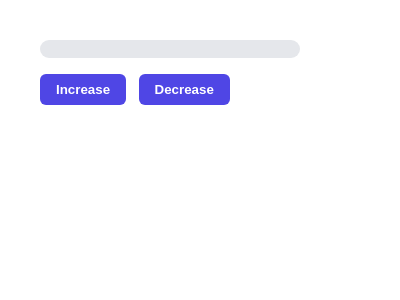

Write the HTML and CSS that draws this image.

<!-- file: progress-bar-hard.html -->
<!DOCTYPE html>
<html lang="en">
<head>
  <meta charset="UTF-8" />
  <meta name="viewport" content="width=device-width, initial-scale=1.0" />
  <title>Progress Bar</title>
  <link rel="stylesheet" href="progress-bar-hard.css" />
</head>
<body>

  <div class="progress">
    <div class="progress__bar" id="bar">
      <span class="progress__label" id="label">0%</span>
    </div>
  </div>

  <button id="increase">Increase</button>
  <button id="decrease">Decrease</button>

  <script src="progress-bar-hard.js"></script>
</body>
</html>


/* file: progress-bar-hard.css */
:root {
  --progress-height: 18px;
  --progress-bg: #e5e7eb;
  --progress-fill: #4f46e5;
  --progress-radius: 999px;
}

body {
  font-family: sans-serif;
  padding: 2rem;
}

.progress {
  width: 260px;
  background: var(--progress-bg);
  border-radius: var(--progress-radius);
  overflow: hidden;
  margin-bottom: 1rem;
}

.progress__bar {
  height: var(--progress-height);
  width: 0%;
  background: linear-gradient(90deg, #4f46e5, #6366f1);
  border-radius: var(--progress-radius);
  position: relative;
  transition: width 0.3s ease;
}

.progress__label {
  position: absolute;
  right: 8px;
  top: 50%;
  transform: translateY(-50%);
  font-size: 0.7rem;
  color: #f9fafb;
  font-weight: 600;
}

button {
  margin-right: 0.5rem;
  padding: 0.5rem 1rem;
  border: none;
  background: #4f46e5;
  color: white;
  border-radius: 6px;
  cursor: pointer;
  font-weight: 600;
}

button:hover {
  background: #4338ca;
}
